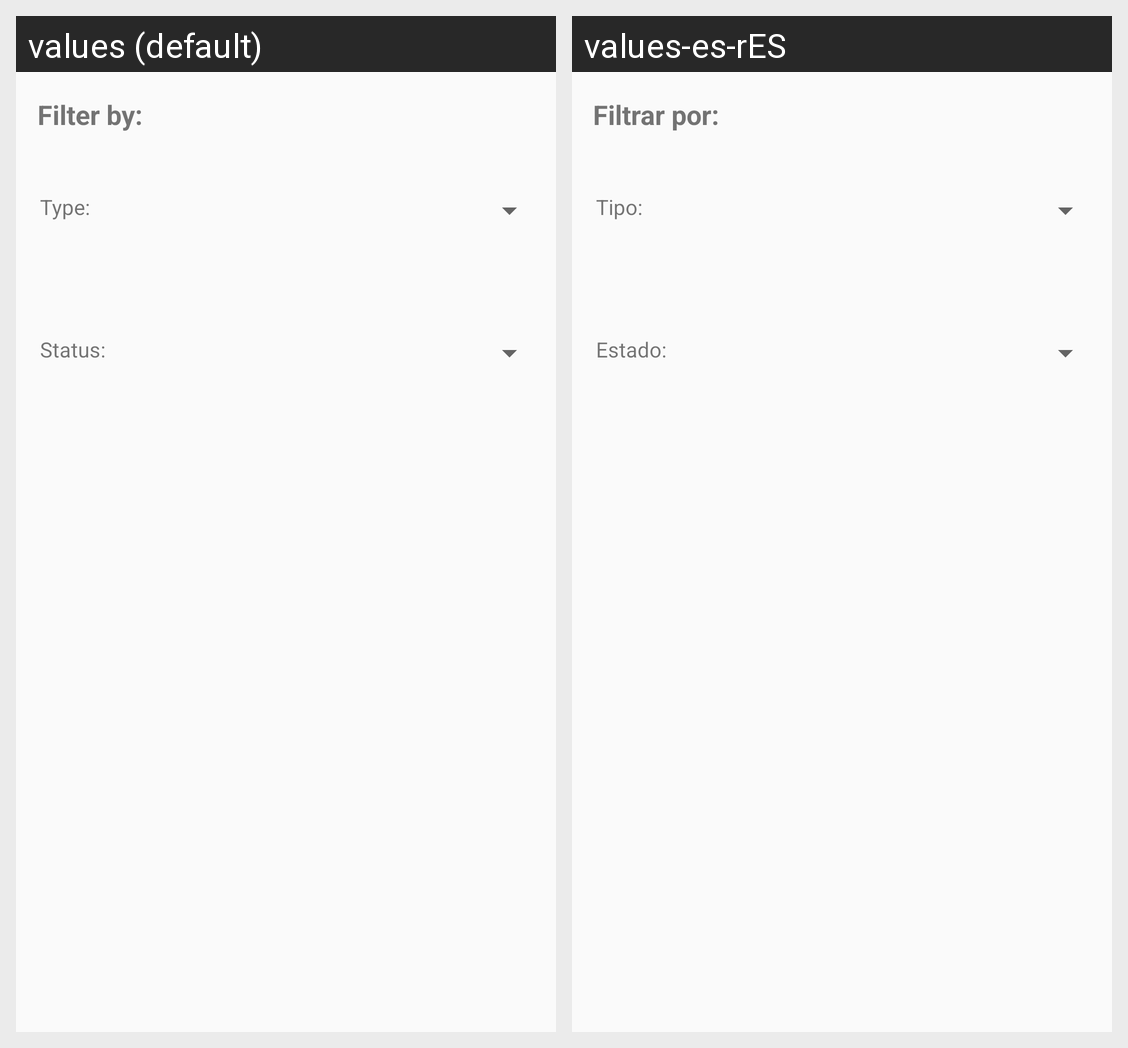

This grid shows one Android layout under two languages. Give, for every string resource on the screen, its name, the default text and each shown locale's text.
Android screen res/layout/fragment_filter_booking.xml rendered under 2 locales, left to right: values (default), values-es-rES. Device: Nexus 5 (rendered at 1080×1920; each locale shown at half size, 540×960, under a caption strip naming it); theme AppTheme.NoActionBar.
Strings drawn on this screen, with the default value and each locale's value (text and hints the layout hard-codes, and strings that could not be matched under every locale, appear in the picture but are not listed):

booking_filter_filterby_text
  values: Filter by:
  values-es-rES: Filtrar por:

booking_filter_type_text
  values: Type:
  values-es-rES: Tipo:

booking_filter_status_text
  values: Status:
  values-es-rES: Estado:
